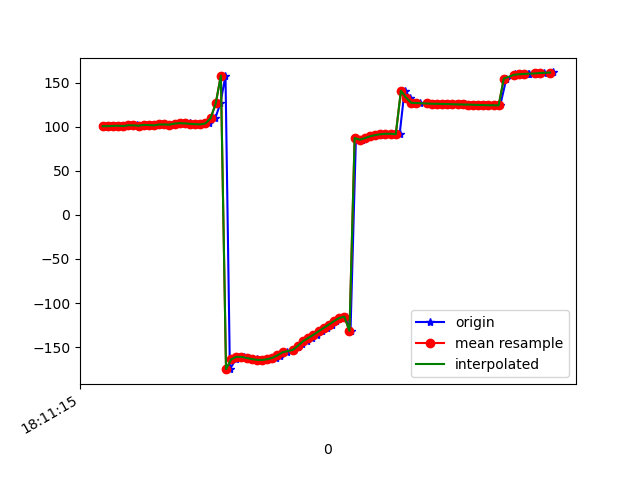

The data file committed next to this chart (first rows):
1617819075589, 514719142457934, 100.39691, 41.352757, -19.656054
1617819075592, 514719161688704, 101.1, 41.3, -20.77
1617819075613, 514719180919474, 100.8, 41.06, -20.62
1617819075634, 514719200150244, 101.1, 41.78, -20.26
1617819075653, 514719219381014, 101.3, 41.53, -20.9
1617819075670, 514719238611784, 100.9, 41.39, -20.35
1617819075692, 514719257842554, 101.8, 41.92, -21.05
1617819075715, 514719277073324, 101.8, 41.61, -21.42
1617819075732, 514719296304094, 101.3, 41.62, -20.71
1617819075748, 514719315534864, 102.3, 41.79, -21.73
1617819075764, 514719334765634, 102, 41.42, -21.82
1617819075785, 514719353996404, 101.7, 41.58, -21.23
1617819075804, 514719373227174, 102.7, 41.82, -22.28
1617819075823, 514719392457944, 102.7, 41.56, -22.25
1617819075845, 514719411688714, 102.5, 41.8, -21.57
1617819075863, 514719430919484, 103.7, 42.37, -22.7
1617819075882, 514719450150254, 104.1, 42.95, -23.38
1617819075898, 514719469381024, 104.2, 44.6, -23.52
1617819075919, 514719488611794, 103.9, 46.78, -24.17
1617819075937, 514719507842564, 103.4, 49.64, -25.45
1617819075957, 514719527073334, 103, 53.21, -27.7
1617819075976, 514719546304104, 102.8, 57.33, -31.01
1617819075993, 514719565534874, 103.9, 62.39, -36.64
1617819076018, 514719584765644, 109.7, 68.33, -47.71
1617819076038, 514719603996414, 126.5, 73.62, -70.15
1617819076058, 514719623227184, 158.3, 74.68, -107.6
1617819076075, 514719642457954, -175.1, 68.98, -139.9
1617819076098, 514719661688724, -164, 59.7, -156.3
1617819076115, 514719680919494, -161.1, 50.07, -164.6
1617819076130, 514719700150264, -161.2, 41.47, -169.8
1617819076149, 514719719381034, -162.4, 35.43, -173.3
1617819076179, 514719738611804, -163.6, 33.01, -176
1617819076193, 514719757842574, -164.5, 34.44, -178.4
1617819076210, 514719777073344, -164.6, 37.76, 179.5
1617819076229, 514719796304114, -163.8, 40.83, 177.5
1617819076256, 514719815534884, -162.3, 42.61, 175.9
1617819076271, 514719834765654, -160.5, 43.19, 174.7
1617819076275, 514719853996424, -158.3, 43.25, 173.9
1617819076299, 514719873227194, -156, 43.58, 173.6
1617819076325, 514719892457964, -153.2, 44.77, 173.6
1617819076340, 514719911688734, -150.1, 46.9, 173.7
1617819076357, 514719930919504, -146.8, 49.48, 174.1
1617819076376, 514719950150274, -143.3, 51.84, 174.5
1617819076395, 514719969381044, -139.6, 53.93, 175.1
1617819076414, 514719988611814, -136, 56.3, 176
1617819076432, 514720007842584, -132.1, 59.02, 176.7
1617819076451, 514720027073354, -128.2, 61.95, 177.5
1617819076471, 514720046304124, -124.5, 65.47, 178.7
1617819076487, 514720065534894, -120.5, 69.95, 179.5
1617819076507, 514720084765664, -117.1, 75.5, -179.3
1617819076526, 514720103996434, -115.5, 81.67, -176.4
1617819076544, 514720123227204, -131.7, 88.04, -155.6
1617819076565, 514720142457974, 87.29, 84.69, -10.43
1617819076588, 514720161688744, 85.43, 77.9, -4.946
1617819076603, 514720180919514, 87.19, 71.88, -3.514
1617819076628, 514720200150284, 89.31, 66.92, -2.832
1617819076647, 514720219381054, 90.67, 63.06, -2.05
1617819076660, 514720238611824, 91.31, 60.09, -1.292
1617819076678, 514720257842594, 91.83, 57.73, -0.7732
1617819076699, 514720277073364, 92.16, 55.72, -0.2655
1617819076716, 514720296304134, 92.1, 54.26, 0.222
... 32 more rows
